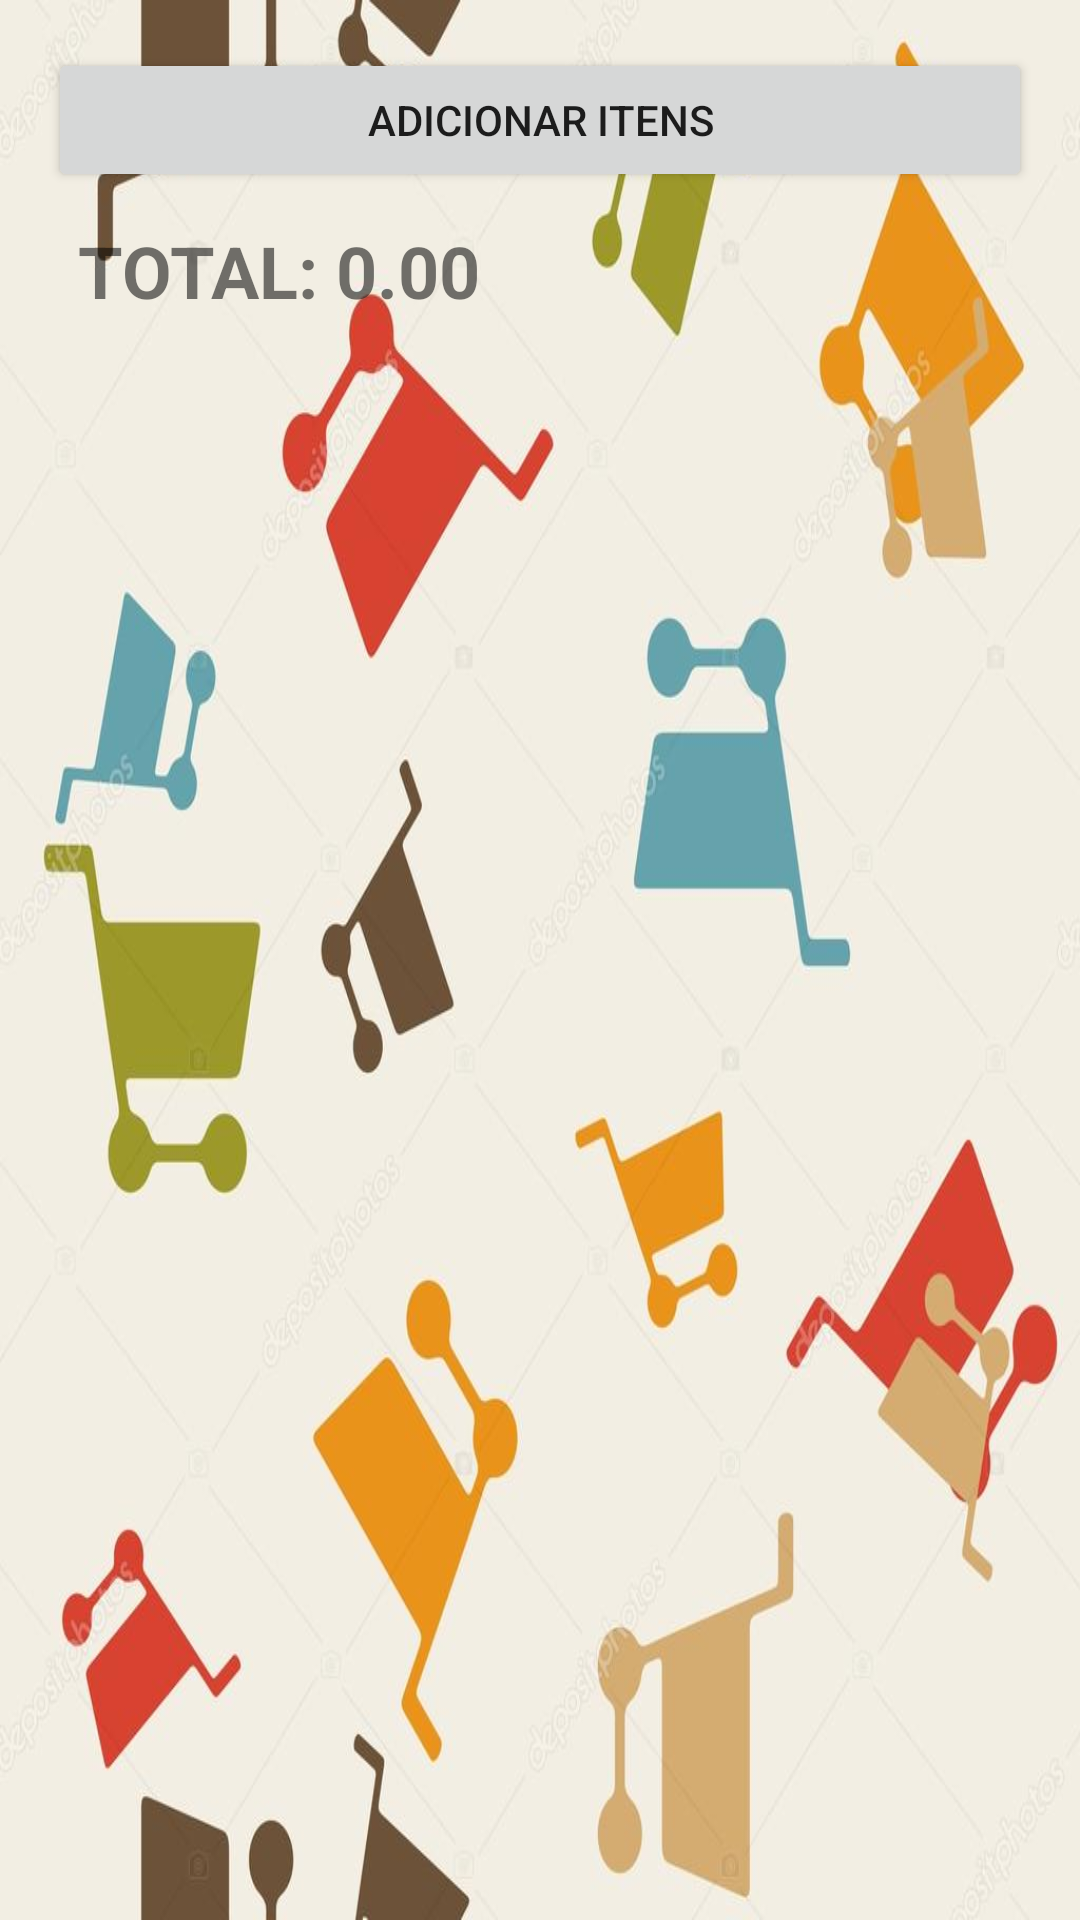

Produce the Android XML layout that renders to this screen, including the resource entries it uses.
<!-- AndroidManifest.xml: application theme Theme.Projet5 -->
<!-- res/layout/activity_main.xml -->
<?xml version="1.0" encoding="utf-8"?>
<LinearLayout xmlns:android="http://schemas.android.com/apk/res/android"
    xmlns:app="http://schemas.android.com/apk/res-auto"
    xmlns:tools="http://schemas.android.com/tools"
    android:layout_width="match_parent"
    android:layout_height="match_parent"
    android:orientation="vertical"
    android:padding="16dp"
    android:background="@drawable/c1"
    tools:context=".MainActivity"

    >
    <Button
        android:layout_width="match_parent"
        android:layout_height="wrap_content"
        android:id="@+id/btnAdicionar"
        android:text="Adicionar Itens" />

    <TextView
        android:layout_width="wrap_content"
        android:layout_height="wrap_content"
        android:padding="10dp"
        android:id="@+id/txtTotal"
        android:text="TOTAL: 0.00"
        android:textSize="24sp"
        android:textStyle="bold"/>



    <ListView
        android:id="@+id/listViewProdutos"
        android:layout_width="match_parent"
        android:layout_height="wrap_content"/>


</LinearLayout>
<!-- resources referenced by this layout -->
<resources>
  <!-- drawable c1: jpg bitmap (drawable, 65480 bytes) -->
  <style name="Theme.Projet5" parent="Theme.MaterialComponents.DayNight.DarkActionBar">
          
          <item name="colorPrimary">@color/purple_500</item>
          <item name="colorPrimaryVariant">@color/purple_700</item>
          <item name="colorOnPrimary">@color/white</item>
          
          <item name="colorSecondary">@color/teal_200</item>
          <item name="colorSecondaryVariant">@color/teal_700</item>
          <item name="colorOnSecondary">@color/black</item>
          
          <item name="android:statusBarColor" tools:targetApi="l">?attr/colorPrimaryVariant</item>
          
      </style>
  <color name="purple_500">#FF6200EE</color>
  <color name="purple_700">#FF3700B3</color>
  <color name="white">#FFFFFFFF</color>
  <color name="teal_200">#FF03DAC5</color>
  <color name="teal_700">#FF018786</color>
  <color name="black">#FF000000</color>
</resources>
